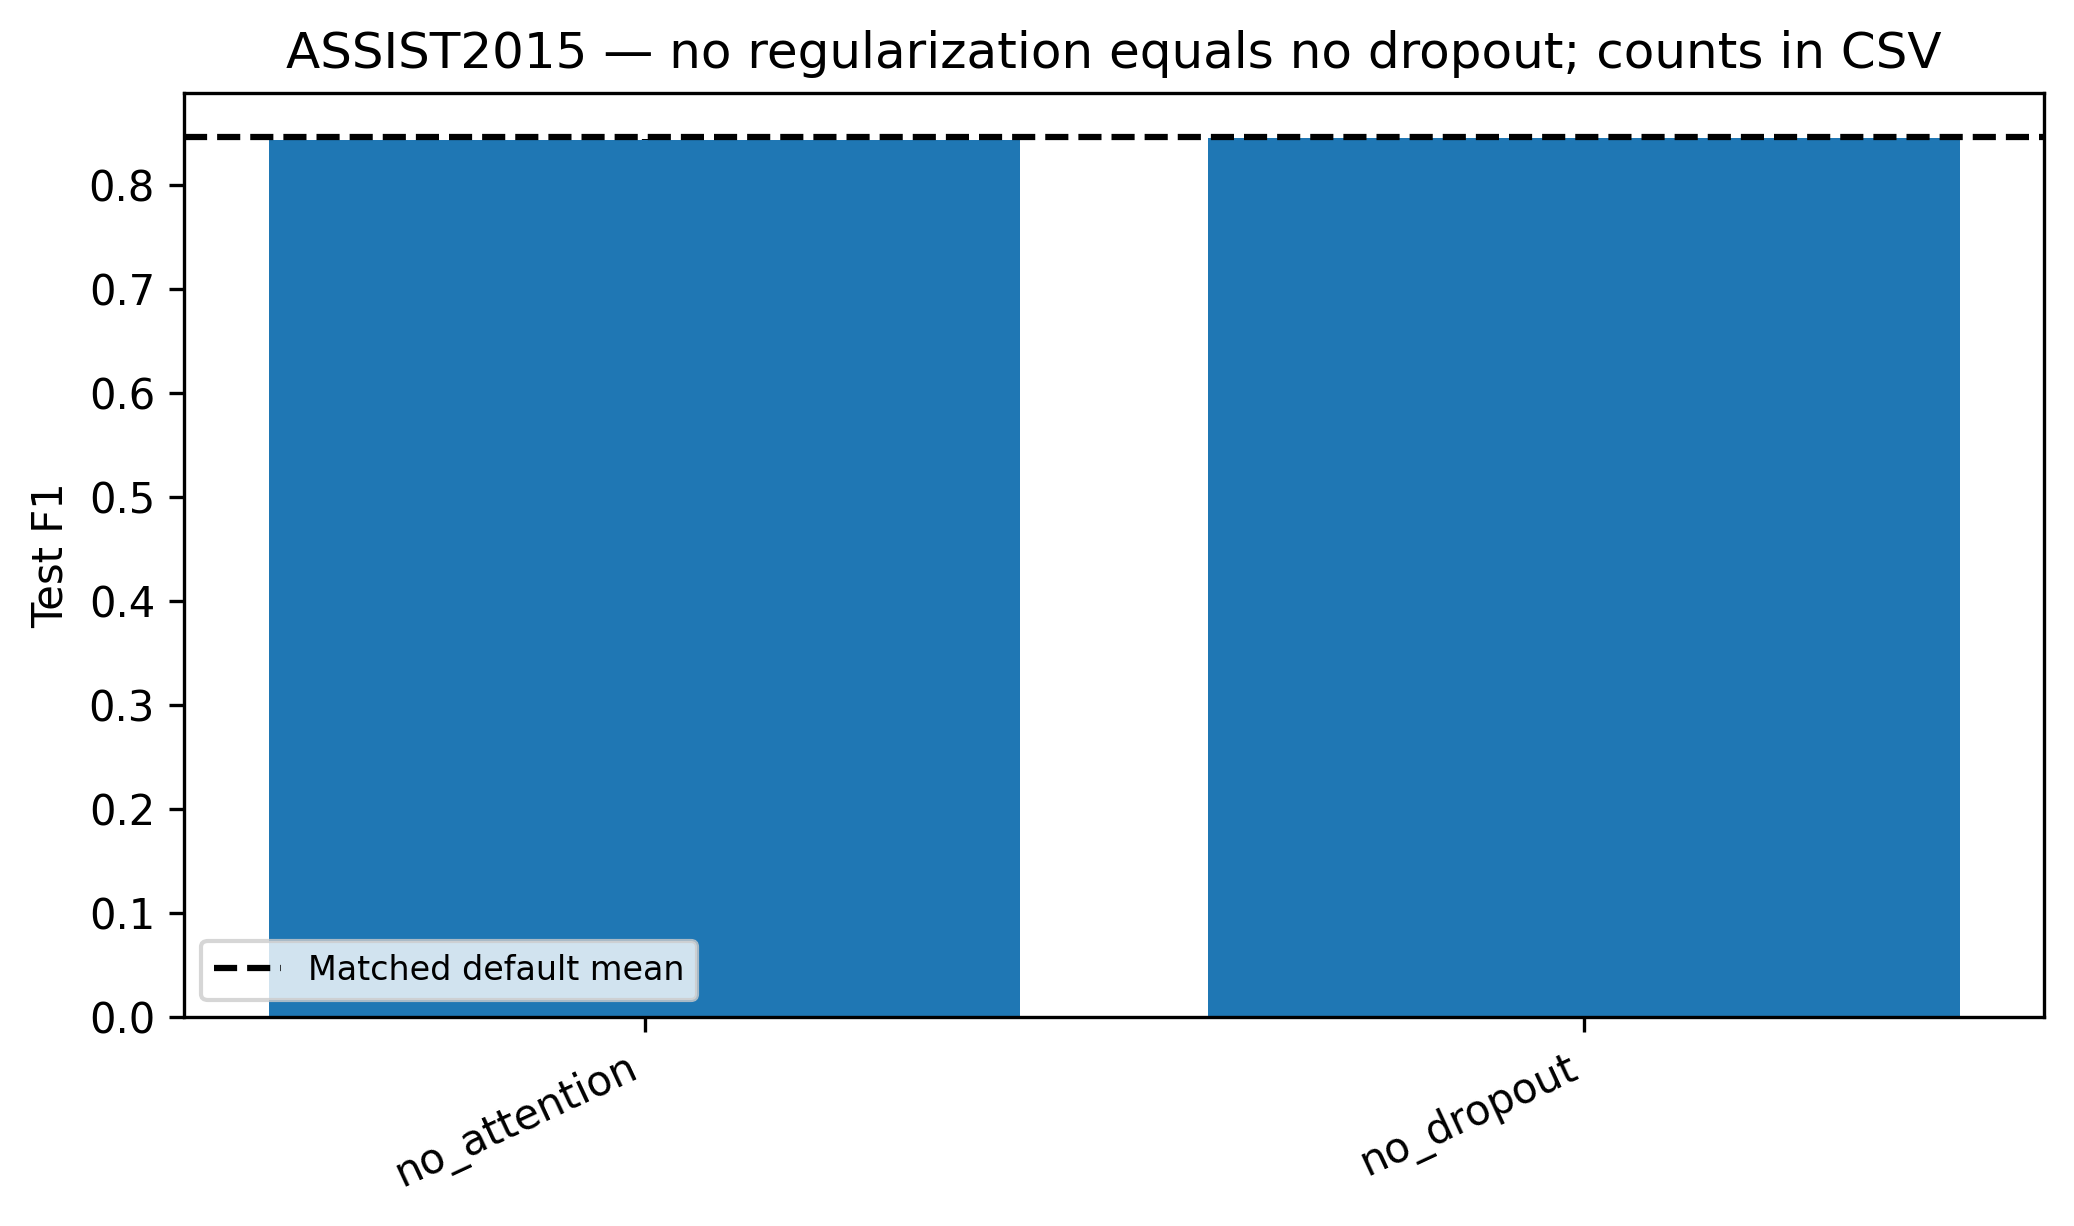

The table this chart was drawn from, first rows:
variant, mean, std, relative_change_mean, count
no_attention, 0.844, 0.0007826, -0.002747, 5
no_dropout, 0.8456, 0.0008695, -0.0008738, 4
